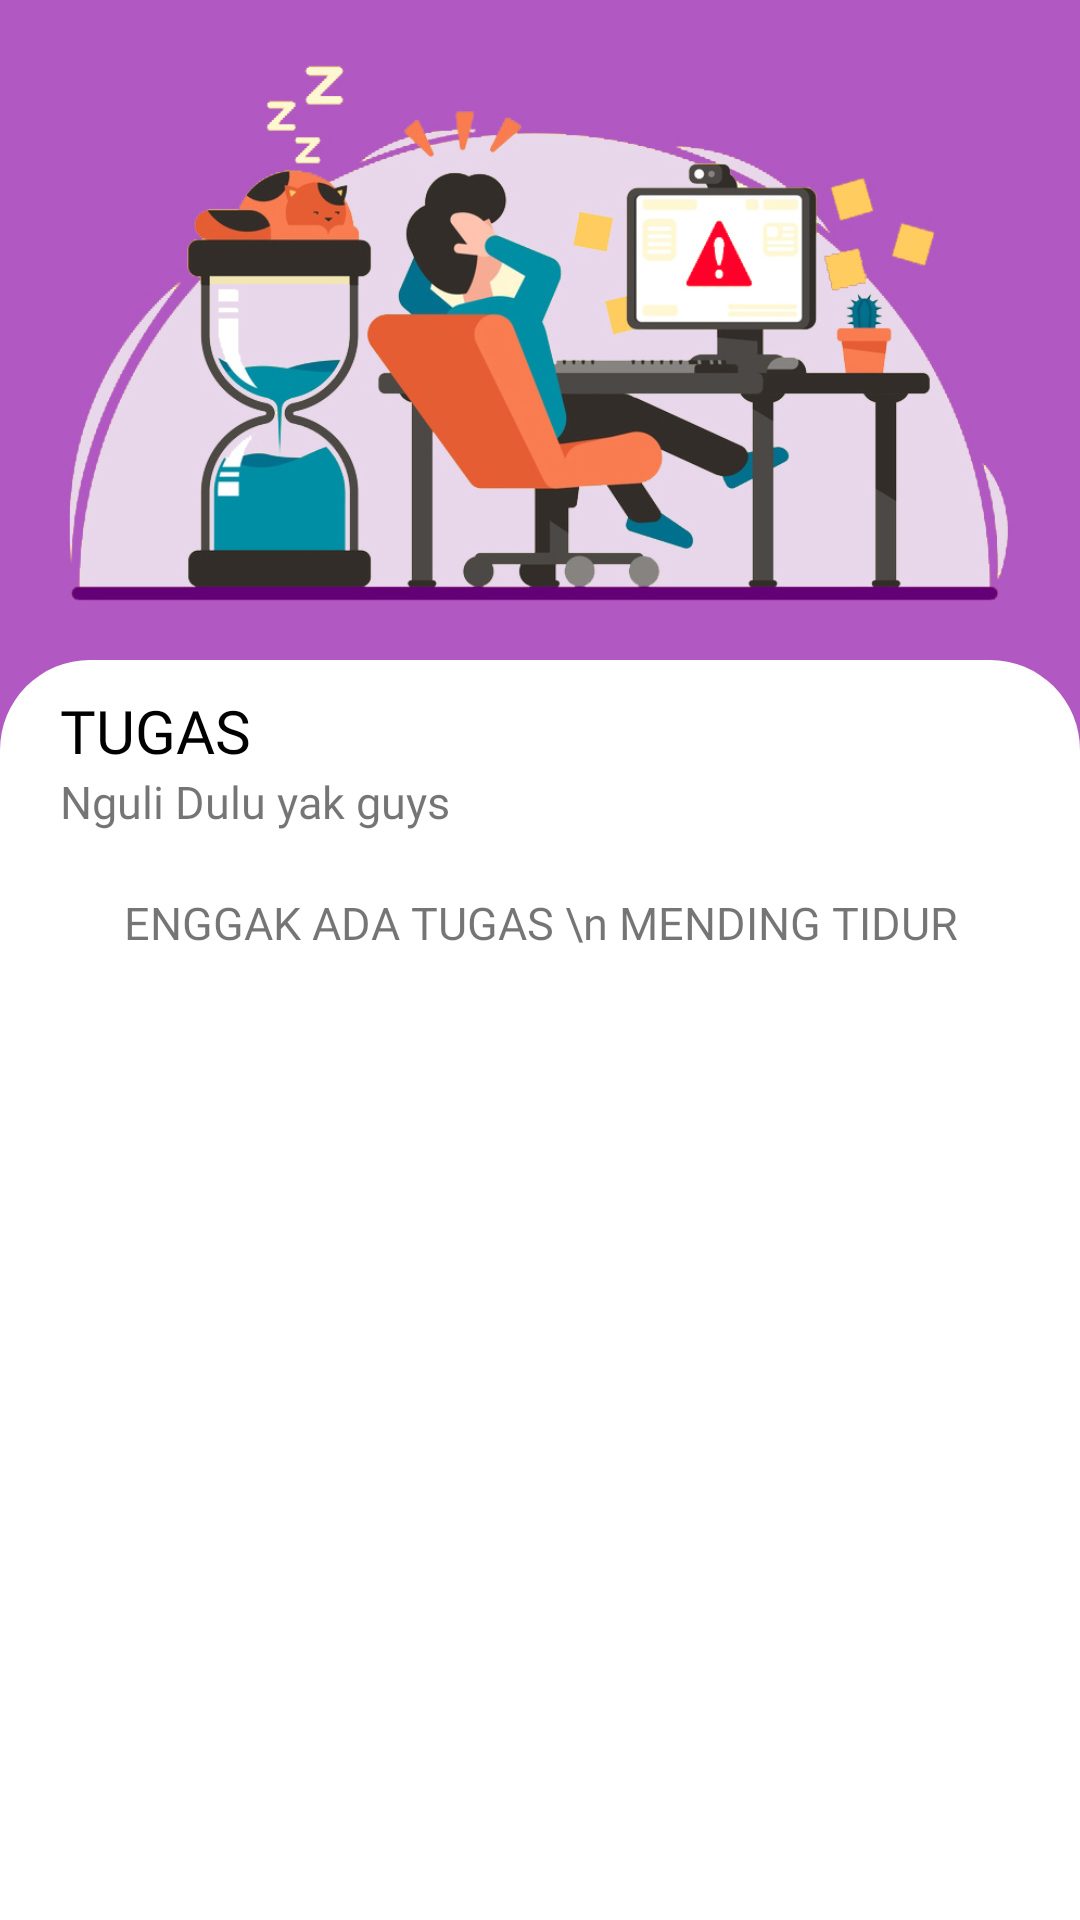

Android layout source for this screen:
<!-- AndroidManifest.xml: application theme Theme.TI032020 -->
<!-- res/layout/fragment_dashboard.xml -->
<?xml version="1.0" encoding="utf-8"?>
<FrameLayout xmlns:android="http://schemas.android.com/apk/res/android"
    xmlns:app="http://schemas.android.com/apk/res-auto"
    xmlns:tools="http://schemas.android.com/tools"
    android:layout_width="match_parent"
    android:layout_height="match_parent"
    tools:context=".ui.home.HomeFragment"
    android:background="@color/item_jadwal"
    android:orientation="vertical">


    <RelativeLayout
        android:layout_width="match_parent"
        android:layout_height="200dp"
        android:layout_marginLeft="15dp"
        android:layout_marginTop="10dp"
        android:layout_marginRight="15dp">
        <ImageView
            android:layout_width="wrap_content"
            android:layout_height="wrap_content"
            android:src="@drawable/pict_tugas">
        </ImageView>
    </RelativeLayout>

    <androidx.constraintlayout.widget.ConstraintLayout
        android:id="@+id/linearLayout2"
        android:layout_width="match_parent"
        android:layout_height="match_parent"
        android:layout_marginTop="220dp"
        android:background="@drawable/bg_home">

        <TextView
            android:id="@+id/text1"
            android:layout_width="0dp"
            android:layout_height="wrap_content"
            android:layout_marginStart="20dp"
            android:layout_marginLeft="20dp"
            android:layout_marginTop="10dp"
            android:layout_marginEnd="20dp"
            android:layout_marginRight="20dp"
            android:fontFamily="@font/poppins_semibold"
            android:text="TUGAS"
            android:textColor="?attr/colorSecondaryVariant"
            android:textSize="20sp"
            app:layout_constraintBottom_toTopOf="@+id/text2"
            app:layout_constraintEnd_toEndOf="parent"
            app:layout_constraintStart_toStartOf="parent"
            app:layout_constraintTop_toTopOf="parent" />

        <TextView
            android:id="@+id/text2"
            android:layout_width="0dp"
            android:layout_height="wrap_content"
            android:layout_marginStart="20dp"
            android:layout_marginLeft="20dp"
            android:layout_marginEnd="20dp"
            android:layout_marginRight="20dp"
            android:fontFamily="@font/poppins"
            android:text="Nguli Dulu yak guys"
            android:textSize="15sp"
            app:layout_constraintEnd_toEndOf="parent"
            app:layout_constraintStart_toStartOf="parent"
            app:layout_constraintTop_toBottomOf="@+id/text1" />

        <androidx.recyclerview.widget.RecyclerView
            android:id="@+id/list_tugas"
            android:layout_width="0dp"
            android:layout_height="0dp"
            android:layout_marginStart="20dp"
            android:layout_marginEnd="20dp"
            android:layout_marginBottom="75dp"
            app:layout_constraintBottom_toBottomOf="parent"
            app:layout_constraintEnd_toEndOf="parent"
            app:layout_constraintStart_toStartOf="parent"
            app:layout_constraintTop_toBottomOf="@+id/text2" />

        <TextView
            android:id="@+id/texttugas"
            android:layout_width="match_parent"
            android:layout_height="wrap_content"
            android:layout_marginTop="20dp"
            android:layout_marginStart="16dp"
            android:layout_marginEnd="16dp"
            android:fontFamily="@font/poppins"
            android:text="ENGGAK ADA TUGAS \n MENDING TIDUR"
            android:textAlignment="center"
            android:textSize="15sp"
            app:layout_constraintStart_toStartOf="parent"
            app:layout_constraintTop_toBottomOf="@id/text2" />

    </androidx.constraintlayout.widget.ConstraintLayout>

</FrameLayout>
<!-- resources referenced by this layout -->
<resources>
  <color name="item_jadwal">#B158C2</color>
  <!-- drawable bg_home (drawable) -->
  <?xml version="1.0" encoding="UTF-8"?>
  <shape xmlns:android="http://schemas.android.com/apk/res/android">
      <solid android:color="?attr/colorSecondary"/>
      <corners
          android:bottomLeftRadius="0dp"
          android:bottomRightRadius="0dp"
          android:topLeftRadius="30dp"
          android:topRightRadius="30dp" />
  </shape>
  <!-- drawable pict_tugas: jpg bitmap (drawable, 184100 bytes) -->
  <style name="Theme.TI032020" parent="Theme.MaterialComponents.DayNight.DarkActionBar">
          
          <item name="colorPrimary">@color/purple_500</item>
          <item name="colorPrimaryVariant">@color/purple_700</item>
          <item name="colorOnPrimary">@color/white</item>
          
          <item name="colorSecondary">@color/layoutlight</item>
          <item name="colorSecondaryVariant">@color/text_light</item>
          <item name="colorOnSecondary">@color/black</item>
          
          
          <item name="android:windowNoTitle">true</item>
          <item name="android:windowActionBar">false</item>
          <item name="android:windowFullscreen">true</item>
      </style>
  <color name="purple_500">#FF6200EE</color>
  <color name="purple_700">#FF3700B3</color>
  <color name="white">#FFFFFFFF</color>
  <color name="layoutlight">#FFFFFF</color>
  <color name="text_light">#000000</color>
  <color name="black">#FFFFFFFF</color>
</resources>
